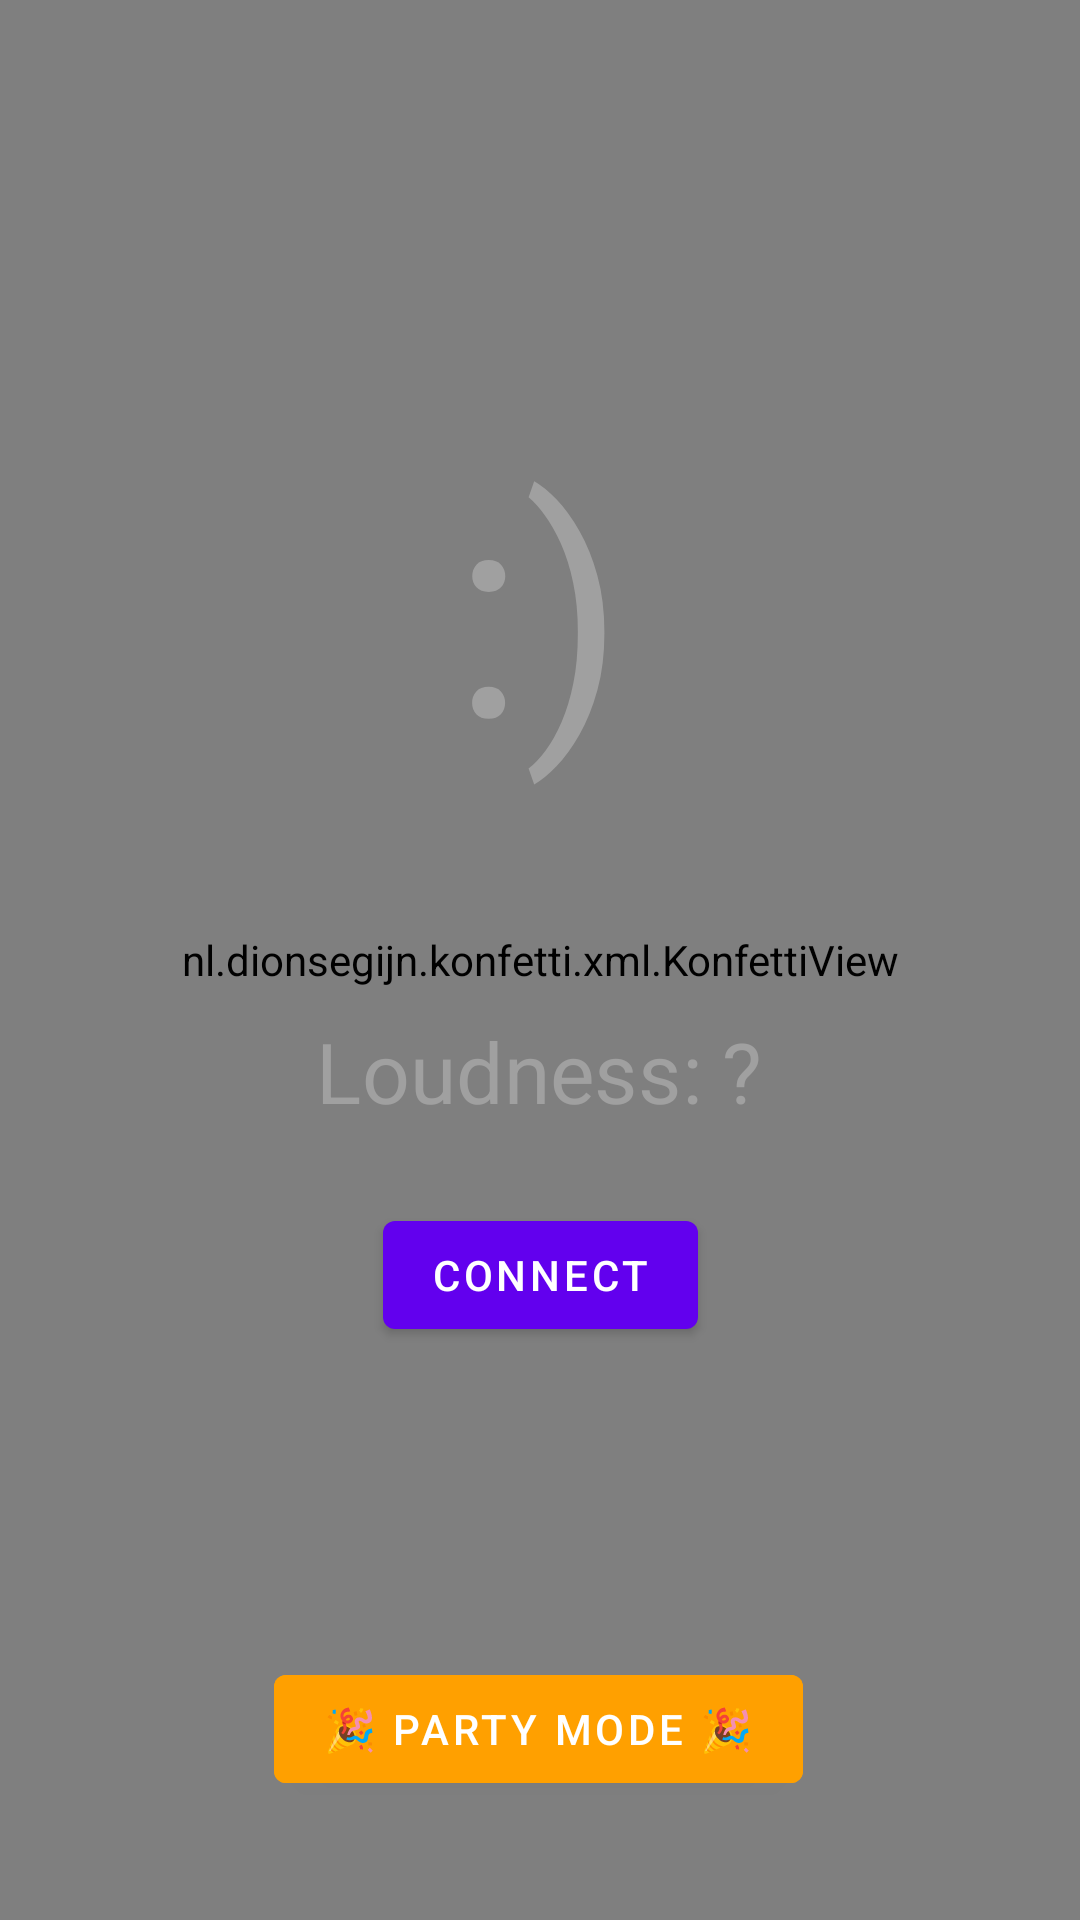

Reconstruct the res/layout file that produces this screen, plus the resources it refers to.
<!-- AndroidManifest.xml: application theme Theme.RoomState -->
<!-- res/layout/fragment_first.xml -->
<?xml version="1.0" encoding="utf-8"?>
<androidx.constraintlayout.widget.ConstraintLayout xmlns:android="http://schemas.android.com/apk/res/android"
    xmlns:app="http://schemas.android.com/apk/res-auto"
    xmlns:tools="http://schemas.android.com/tools"
    android:layout_width="match_parent"
    android:layout_height="match_parent"
    android:alpha="1"
    tools:context=".FirstFragment">

    <nl.dionsegijn.konfetti.xml.KonfettiView
        android:id="@+id/konfettiView"
        android:layout_width="match_parent"
        android:layout_height="match_parent" />

    <TextView
        android:id="@+id/textview_first"
        android:layout_width="wrap_content"
        android:layout_height="wrap_content"
        android:scaleX="7"
        android:scaleY="7"
        android:text=":)"
        app:layout_constraintBottom_toTopOf="@id/button_first"
        app:layout_constraintEnd_toEndOf="parent"
        app:layout_constraintStart_toStartOf="parent"
        app:layout_constraintTop_toTopOf="parent"
        android:textColor="#FFA0A0A0"
        />

    <TextView
        android:id="@+id/textview_small"
        android:layout_width="wrap_content"
        android:layout_height="wrap_content"
        android:scaleX="2"
        android:scaleY="2"
        android:text="Loudness: ?"
        app:layout_constraintBottom_toTopOf="@id/button_first"
        app:layout_constraintEnd_toEndOf="parent"
        app:layout_constraintHorizontal_bias="0.498"
        app:layout_constraintStart_toStartOf="parent"
        app:layout_constraintTop_toTopOf="parent"
        app:layout_constraintVertical_bias="0.909"
        android:textColor="#FFA0A0A0"/>

    <Button
        android:id="@+id/button_first"
        android:layout_width="wrap_content"
        android:layout_height="wrap_content"
        android:text="Connect"
        app:layout_constraintBottom_toBottomOf="parent"
        app:layout_constraintEnd_toEndOf="parent"
        app:layout_constraintStart_toStartOf="parent"
        app:layout_constraintTop_toBottomOf="@id/textview_first" />

    <Button
        android:id="@+id/party_button"
        android:layout_width="wrap_content"
        android:layout_height="wrap_content"
        android:text="🎉 Party mode 🎉"
        android:backgroundTint="#FFFFA000"
        app:layout_constraintBottom_toBottomOf="parent"
        app:layout_constraintEnd_toEndOf="parent"
        app:layout_constraintHorizontal_bias="0.498"
        app:layout_constraintStart_toStartOf="parent"
        app:layout_constraintTop_toBottomOf="@id/textview_first"
        app:layout_constraintVertical_bias="0.896" />
</androidx.constraintlayout.widget.ConstraintLayout>
<!-- resources referenced by this layout -->
<resources>
  <style name="Theme.RoomState" parent="Theme.MaterialComponents.DayNight.DarkActionBar">
          
          <item name="colorPrimary">@color/purple_500</item>
          <item name="colorPrimaryVariant">@color/purple_700</item>
          <item name="colorOnPrimary">@color/white</item>
          
          <item name="colorSecondary">@color/teal_200</item>
          <item name="colorSecondaryVariant">@color/teal_700</item>
          <item name="colorOnSecondary">@color/black</item>
          
          <item name="android:statusBarColor">?attr/colorPrimaryVariant</item>
          
      </style>
  <!-- not gathered from this repository: default colours our renderer supplied (Android Studio template values) -->
  <color name="purple_500">#FF6200EE</color>
  <color name="purple_700">#FF3700B3</color>
  <color name="teal_200">#FF03DAC5</color>
  <color name="teal_700">#FF018786</color>
  <color name="black">#FF000000</color>
  <color name="white">#FFFFFFFF</color>
</resources>
